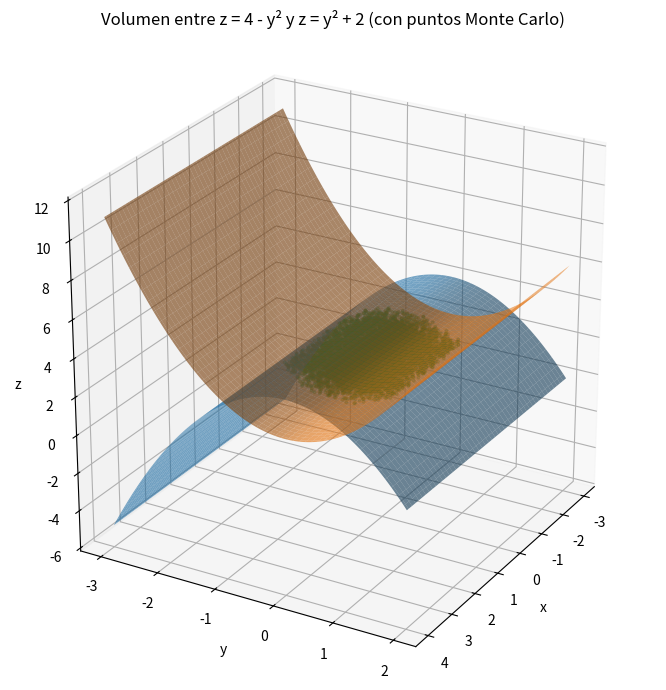

Reproduce this figure in Python.
import numpy as np
import matplotlib.pyplot as plt
from mpl_toolkits.mplot3d import Axes3D

# --- PARTE 1: Superficies con meshgrid ---
x_vals = np.linspace(-3, 4, 100)
y_vals = np.linspace(-3, 2, 100)
X, Y = np.meshgrid(x_vals, y_vals)

Z_top = 4 - Y**2
Z_bottom = Y**2 + 2

# --- PARTE 2: Monte Carlo para puntos dentro ---
m = 10000
ax, bx = -1, 2
ay, by = -1, 1
az, bz = 2, 4

x_mc = ax + (bx - ax) * np.random.rand(m)
y_mc = ay + (by - ay) * np.random.rand(m)
z_mc = az + (bz - az) * np.random.rand(m)

# Condición: estar entre las dos superficies
inside = (z_mc >= y_mc**2 + 2) & (z_mc <= 4 - y_mc**2)

# Guardamos los puntos válidos
px = x_mc[inside]
py = y_mc[inside]
pz = z_mc[inside]

# --- PARTE 3: Gráfico combinado ---
fig = plt.figure(figsize=(12, 7))
ax3d = fig.add_subplot(111, projection='3d')

# Superficies
ax3d.plot_surface(X, Y, Z_top, alpha=0.6)
ax3d.plot_surface(X, Y, Z_bottom, alpha=0.6)

# Puntos Monte Carlo
ax3d.scatter(px, py, pz, c='green', s=4, alpha=0.3)

# Estética
ax3d.set_title('Volumen entre z = 4 - y² y z = y² + 2 (con puntos Monte Carlo)')
ax3d.set_xlabel('x')
ax3d.set_ylabel('y')
ax3d.set_zlabel('z')
ax3d.view_init(elev=25, azim=30)
ax3d.set_box_aspect([1, 1, 1])
plt.tight_layout()
plt.show()

#ax3d.scatter(px, py, pz, c='blue', s=3)